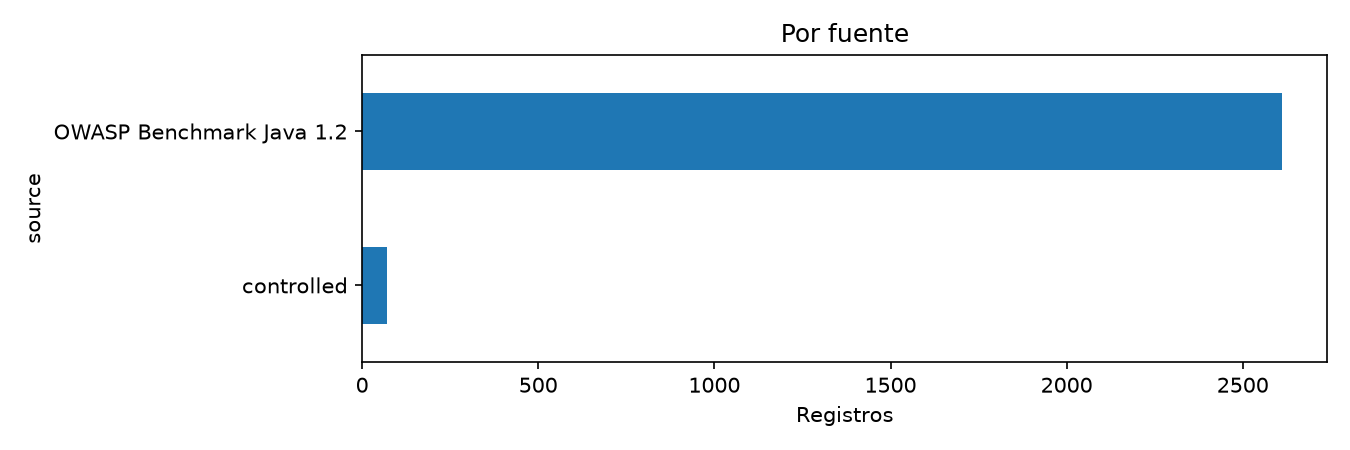

The data file committed next to this chart (first rows):
grupo, registros
OWASP Benchmark Java 1.2, 2610
controlled, 70
